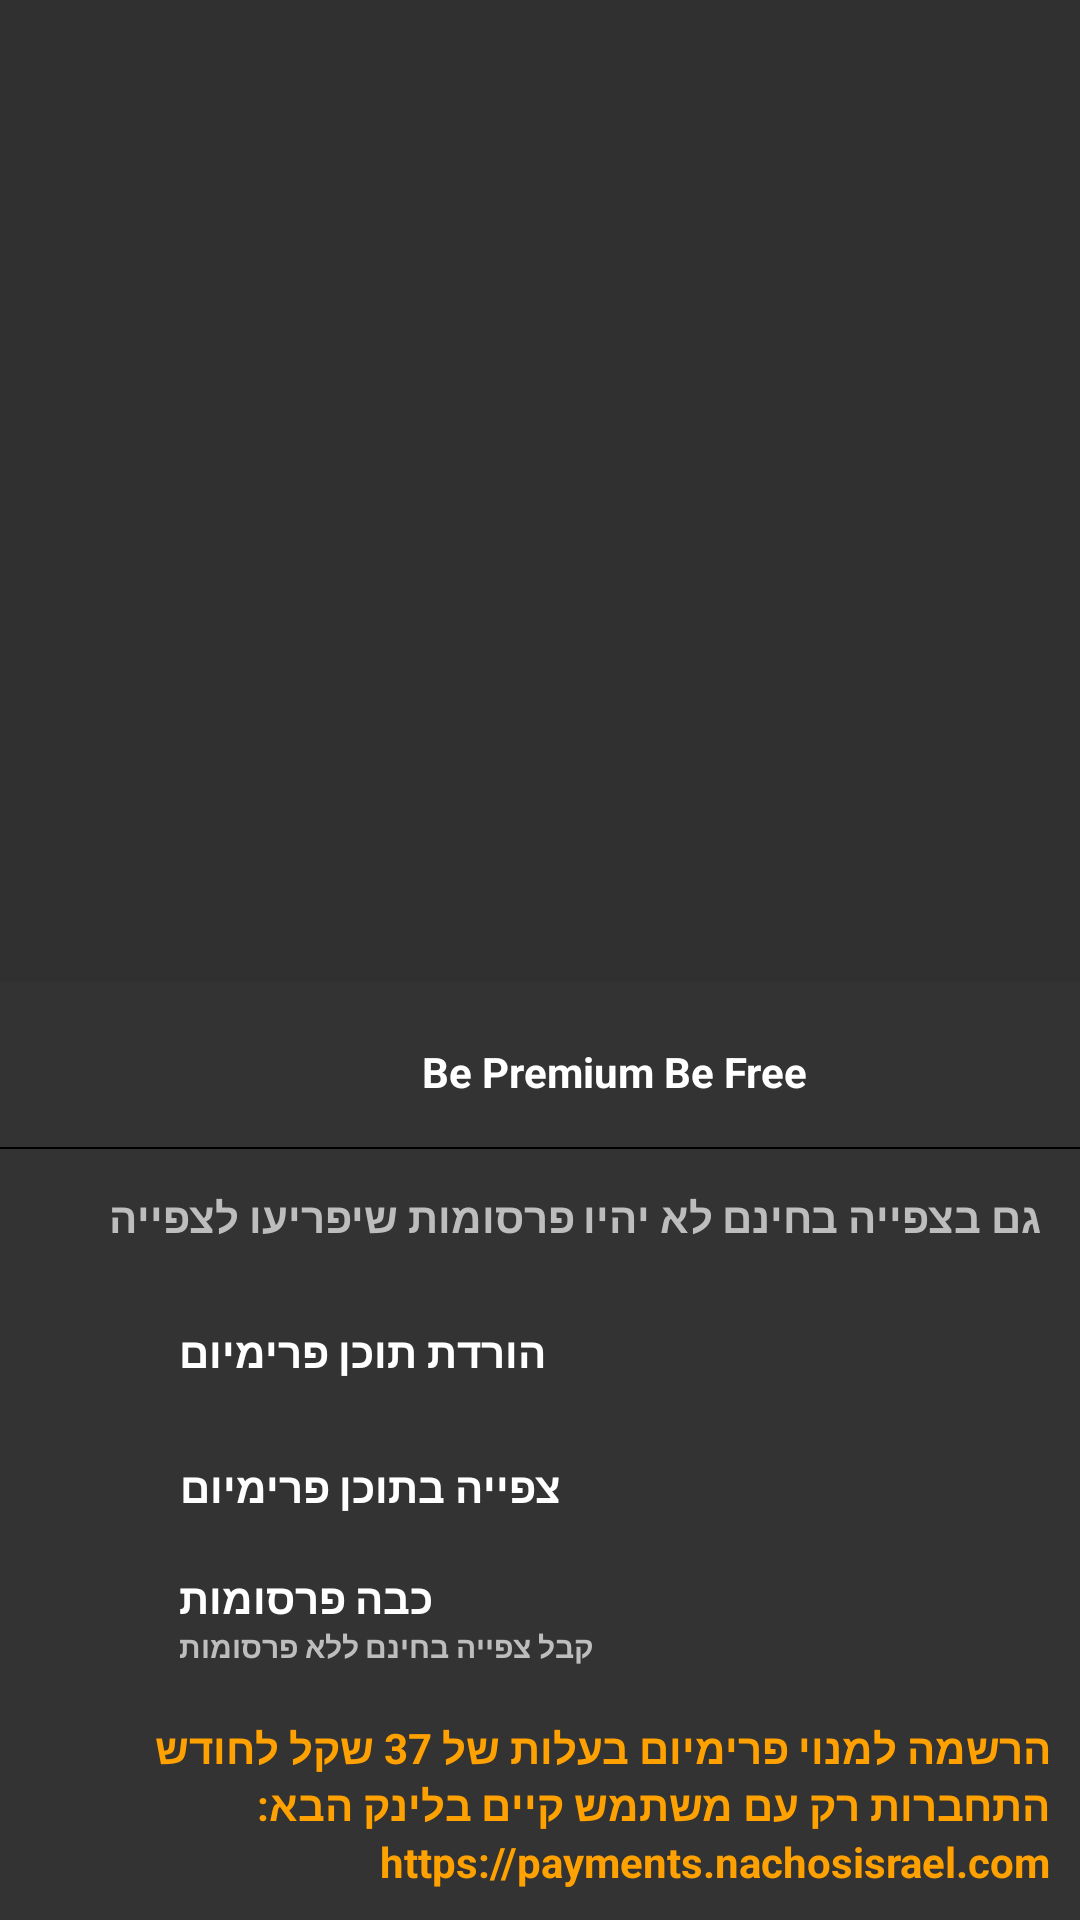

Layout XML and referenced resources for this Android screen:
<!-- AndroidManifest.xml: application theme Theme.AppCompat -->
<!-- res/layout/dialog_subscribe.xml -->
<?xml version="1.0" encoding="utf-8"?>
<RelativeLayout xmlns:android="http://schemas.android.com/apk/res/android"
    xmlns:app="http://schemas.android.com/apk/res-auto"
    android:layout_width="match_parent"
    android:layout_height="wrap_content"
    android:layoutDirection="ltr">

    <RelativeLayout
        android:id="@+id/rel"
        android:layout_width="match_parent"
        android:layout_height="wrap_content"
        android:layout_alignParentBottom="true"
        android:background="@drawable/dialog_dark"
        android:focusable="true"
        android:focusableInTouchMode="true"
        android:paddingTop="5dp">

        <LinearLayout
            android:id="@+id/LinearLayout"
            android:layout_width="match_parent"
            android:layout_height="wrap_content"
            android:gravity="center"
            android:orientation="vertical">

            <RelativeLayout
                android:id="@+id/close"
                android:layout_width="match_parent"
                android:layout_height="wrap_content">

                <RelativeLayout
                    android:layout_width="wrap_content"
                    android:layout_height="wrap_content"
                    android:layout_centerHorizontal="true">

                    <ImageView
                        android:layout_width="50dp"
                        android:layout_height="50dp"
                        android:padding="10dp"
                        android:tint="@color/white"
                        app:srcCompat="@drawable/ic_subscribe" />

                    <TextView
                        android:layout_width="wrap_content"
                        android:layout_height="50dp"
                        android:layout_marginLeft="50dp"
                        android:gravity="center|left"
                        android:text="Be Premium Be Free"
                        android:textColor="@color/white"
                        android:textSize="14dp"
                        android:textStyle="bold" />
                </RelativeLayout>
            </RelativeLayout>

            <RelativeLayout
                android:layout_width="match_parent"
                android:layout_height="0.5dp"
                android:background="@color/black" />
        </LinearLayout>

        <LinearLayout
            android:id="@+id/dialog_content"
            android:layout_width="match_parent"
            android:layout_height="wrap_content"
            android:layout_below="@+id/LinearLayout"
            android:orientation="vertical">

            <TextView
                android:layout_width="match_parent"
                android:layout_height="wrap_content"
                android:padding="13dp"
                android:text="@string/description_subsribte"
                android:textColor="@color/white_text"
                android:textStyle="bold" />

            <LinearLayout
                android:layout_width="match_parent"
                android:layout_height="wrap_content"
                android:layout_marginLeft="10dp"
                android:layout_marginRight="10dp"
                android:padding="5dp">

                <ImageView
                    android:layout_width="35dp"
                    android:layout_height="35dp"
                    android:padding="7dp"
                    android:tint="#ccc"
                    app:srcCompat="@drawable/ic_file_download" />

                <LinearLayout
                    android:layout_width="wrap_content"
                    android:layout_height="35dp"
                    android:layout_marginLeft="10dp"
                    android:orientation="vertical">

                    <TextView
                        android:layout_width="match_parent"
                        android:layout_height="match_parent"
                        android:gravity="center|left"
                        android:text="@string/download_premium_content"
                        android:textColor="@color/white"
                        android:textSize="14dp"
                        android:textStyle="bold" />

                </LinearLayout>

            </LinearLayout>

            <LinearLayout
                android:layout_width="match_parent"
                android:layout_height="wrap_content"
                android:layout_marginLeft="10dp"
                android:layout_marginRight="10dp"
                android:padding="5dp">

                <ImageView
                    android:layout_width="35dp"
                    android:layout_height="35dp"
                    android:padding="7dp"
                    android:tint="#ccc"
                    app:srcCompat="@drawable/ic_media_play_dark" />

                <LinearLayout
                    android:layout_width="wrap_content"
                    android:layout_height="35dp"
                    android:layout_marginLeft="10dp"
                    android:orientation="vertical">

                    <TextView
                        android:layout_width="match_parent"
                        android:layout_height="match_parent"
                        android:gravity="center|left"
                        android:text="@string/play_premium_content"
                        android:textColor="@color/white"
                        android:textSize="14dp"
                        android:textStyle="bold" />
                </LinearLayout>

            </LinearLayout>

            <LinearLayout
                android:layout_width="match_parent"
                android:layout_height="wrap_content"
                android:layout_marginLeft="10dp"
                android:layout_marginRight="10dp"
                android:layout_marginBottom="10dp"
                android:padding="5dp">

                <ImageView
                    android:layout_width="35dp"
                    android:layout_height="35dp"
                    android:padding="8dp"
                    android:tint="#ccc"
                    app:srcCompat="@drawable/ic_stop_ads" />

                <LinearLayout
                    android:layout_width="wrap_content"
                    android:layout_height="35dp"
                    android:layout_marginLeft="10dp"
                    android:orientation="vertical">

                    <TextView
                        android:id="@+id/text"
                        android:layout_width="match_parent"
                        android:layout_height="wrap_content"
                        android:gravity="center|left"
                        android:text="@string/dialog_text_no_ads_title"
                        android:textColor="@color/white"
                        android:textSize="14dp"
                        android:textStyle="bold" />

                    <TextView
                        android:layout_width="match_parent"
                        android:layout_height="wrap_content"
                        android:gravity="center|left"
                        android:text="@string/dialog_text_no_ads_description"
                        android:textColor="@color/white_text"
                        android:textSize="10dp"
                        android:textStyle="bold" />
                </LinearLayout>

            </LinearLayout>
        </LinearLayout>

        <LinearLayout

            android:layout_width="match_parent"
            android:layout_height="wrap_content"
            android:layout_below="@id/dialog_content"
            android:orientation="vertical">

            <TextView
                android:layout_width="match_parent"
                android:layout_height="wrap_content"
                android:paddingRight="10dp"
                android:text="הרשמה למנוי פרימיום בעלות של 37 שקל לחודש"
                android:textColor="@color/yellow"
                android:textStyle="bold" />
            <TextView
                android:layout_width="match_parent"
                android:layout_height="wrap_content"
                android:paddingRight="10dp"
                android:text="התחברות רק עם משתמש קיים בלינק הבא:"
                android:textColor="@color/yellow"
                android:textStyle="bold" />

            <TextView
                android:layout_width="match_parent"
                android:layout_height="wrap_content"
                android:paddingRight="10dp"
                android:paddingBottom="10dp"
                android:text="https://payments.nachosisrael.com"
                android:textDirection="rtl"
                android:textColor="@color/yellow"
                android:textStyle="bold" />


            <RelativeLayout
                android:id="@+id/relative_layout_watch_ads"
                android:layout_width="match_parent"
                android:layout_height="45dp"
                android:layout_centerHorizontal="true"
                android:background="@drawable/gradient_dialog_btn_ads"
                android:visibility="gone">

                <TextView
                    android:id="@+id/text_view_watch_ads"
                    android:layout_width="match_parent"
                    android:layout_height="match_parent"
                    android:gravity="center"
                    android:text="WATCH VIDEO ADS TO UNLOCK"
                    android:textAlignment="center"
                    android:textColor="@color/white"
                    android:textSize="15dp"
                    android:textStyle="bold" />
            </RelativeLayout>














        </LinearLayout>
    </RelativeLayout>

</RelativeLayout>
<!-- resources referenced by this layout -->
<resources>
  <color name="black">#000000</color>
  <color name="colorAccent">#ffa100</color>
  <color name="white">#FFFFFF</color>
  <color name="white_text">#BDBDBD</color>
  <color name="yellow">#ffa100</color>
  <!-- drawable dialog_dark (drawable) -->
  <?xml version="1.0" encoding="utf-8"?>
  <shape xmlns:android="http://schemas.android.com/apk/res/android"
      android:dither="true"
      android:shape="rectangle">
  
      <solid android:color="@color/gray"/>
      <stroke
          android:color="@color/gray"
          android:width="1dp"
          />
  </shape>
  <string name="description_subsribte">גם בצפייה בחינם לא יהיו פרסומות שיפריעו לצפייה</string>
  <string name="dialog_text_no_ads_description">קבל צפייה בחינם ללא פרסומות</string>
  <string name="dialog_text_no_ads_title">כבה פרסומות</string>
  <string name="download_premium_content">הורדת תוכן פרימיום</string>
  <string name="play_premium_content">צפייה בתוכן פרימיום</string>
  <color name="gray">#333333</color>
</resources>
